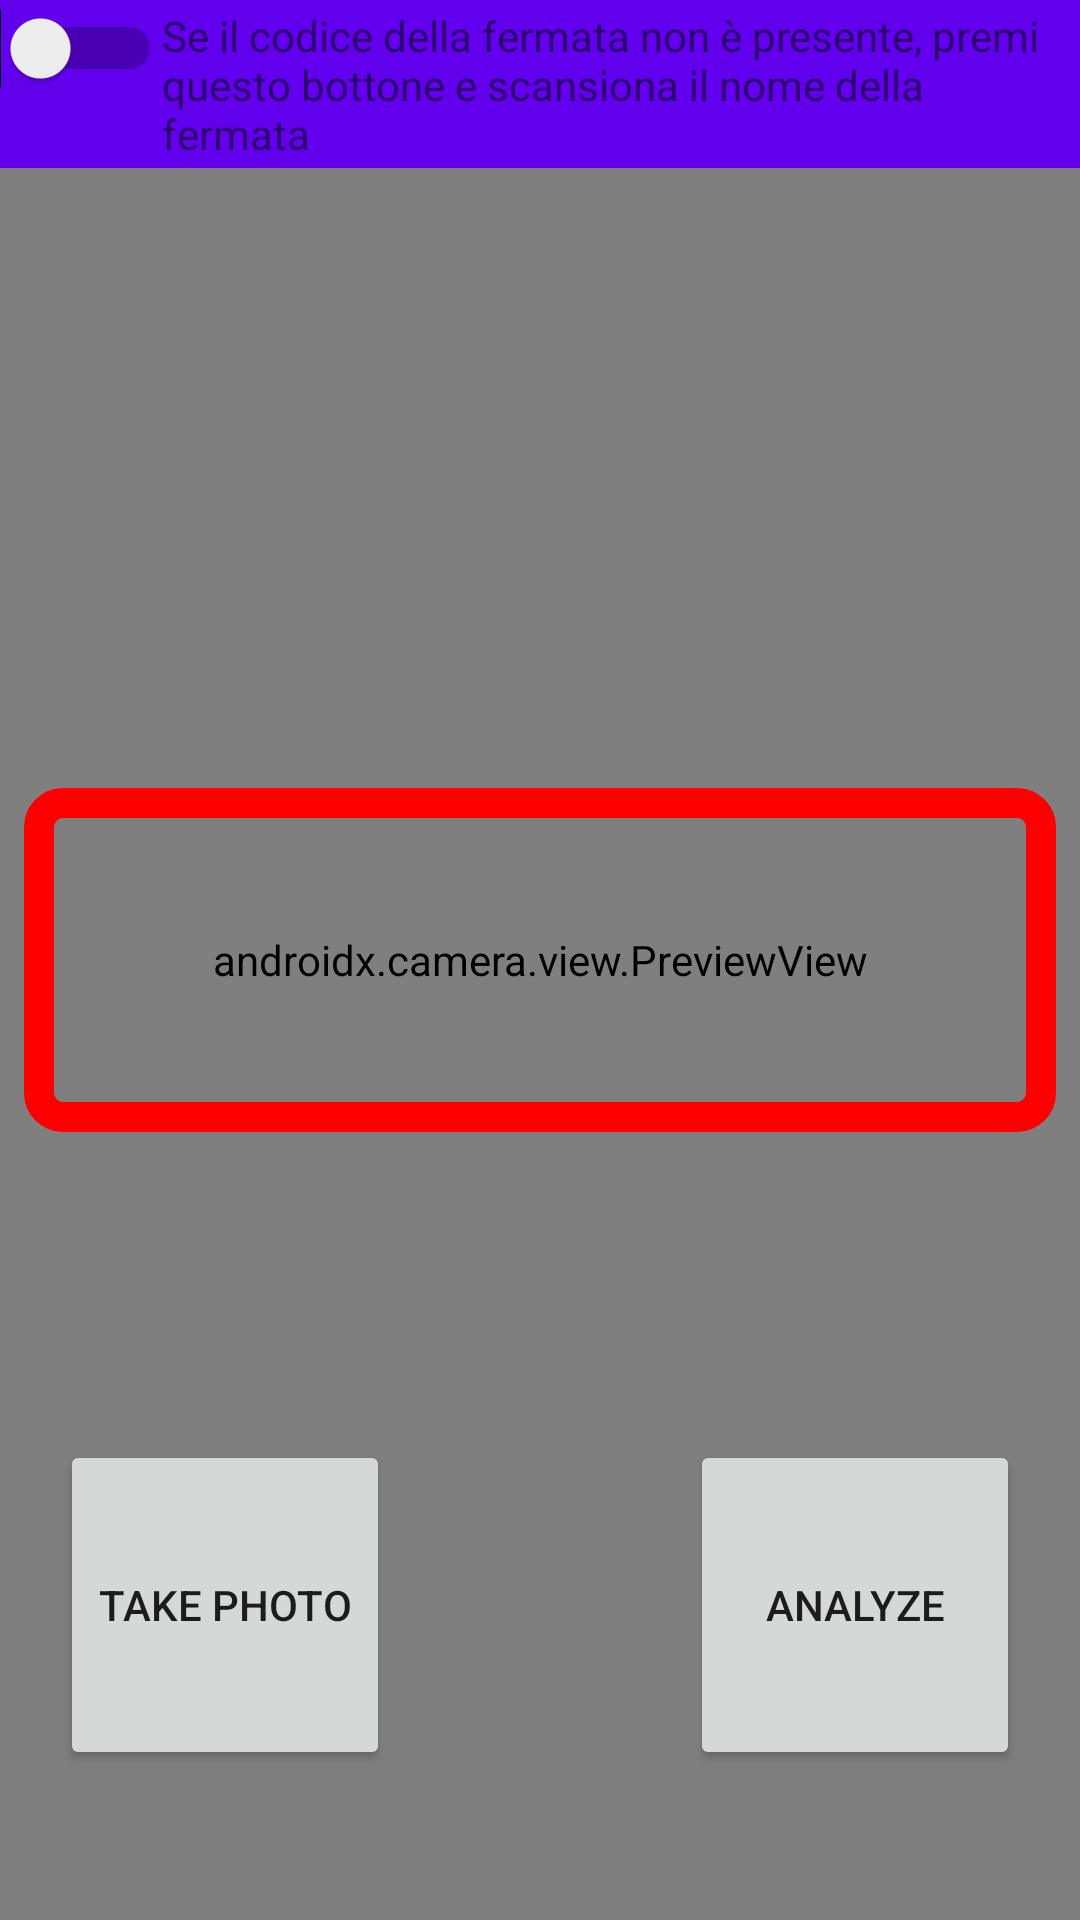

Here is an Android app screen rendered from its layout file. Give the layout XML and the strings, colors and styles it references.
<!-- AndroidManifest.xml: application theme AppTheme -->
<!-- res/layout/activity_main.xml -->
<?xml version="1.0" encoding="utf-8"?>
<androidx.constraintlayout.widget.ConstraintLayout xmlns:android="http://schemas.android.com/apk/res/android"
    xmlns:app="http://schemas.android.com/apk/res-auto"
    xmlns:tools="http://schemas.android.com/tools"
    android:layout_width="match_parent"
    android:layout_height="match_parent"
    tools:context=".MainActivity">

    <androidx.camera.view.PreviewView
        android:id="@+id/viewFinder"
        android:layout_width="match_parent"
        android:layout_height="match_parent"
        tools:layout_editor_absoluteX="206dp"
        tools:layout_editor_absoluteY="10dp">

    </androidx.camera.view.PreviewView>

    <androidx.appcompat.widget.Toolbar
        android:id="@+id/toolbar"
        android:layout_width="match_parent"
        android:layout_height="wrap_content"
        android:background="?attr/colorPrimary"
        android:minHeight="?attr/actionBarSize"
        android:theme="?attr/actionBarTheme"
        app:layout_constraintTop_toTopOf="parent" />

    <ImageView
        android:id="@+id/imageView"
        android:layout_width="match_parent"
        android:layout_height="201dp"
        app:layout_constraintStart_toStartOf="parent"
        app:layout_constraintTop_toBottomOf="@+id/toolbar"
        tools:srcCompat="@tools:sample/avatars" />

    <TextView
        android:id="@+id/infoText"
        android:layout_width="0dp"
        android:layout_height="wrap_content"
        android:text="@string/infoText"
        app:layout_constraintBottom_toBottomOf="@+id/toolbar"
        app:layout_constraintEnd_toEndOf="parent"
        app:layout_constraintStart_toEndOf="@+id/switch3"
        app:layout_constraintTop_toTopOf="@+id/viewFinder" />

    <Switch
        android:id="@+id/switch3"
        android:layout_width="wrap_content"
        android:layout_height="wrap_content"
        android:minHeight="32dp"
        app:layout_constraintStart_toStartOf="parent"
        app:layout_constraintTop_toTopOf="parent" />

    <ProgressBar
        android:id="@+id/indeterminateBar"
        android:layout_width="wrap_content"
        android:layout_height="wrap_content"
        app:layout_constraintBottom_toBottomOf="@+id/viewFinder"
        app:layout_constraintEnd_toEndOf="parent"
        app:layout_constraintStart_toStartOf="parent"
        app:layout_constraintTop_toTopOf="parent" />

    <View
        android:id="@+id/crop_area"
        android:layout_width="0dp"
        android:layout_height="0dp"
        android:layout_margin="8dp"
        android:background="@drawable/rectangle_round_corners"
        app:layout_constraintBottom_toBottomOf="@+id/viewFinder"
        app:layout_constraintDimensionRatio="3:1"
        app:layout_constraintEnd_toEndOf="parent"
        app:layout_constraintStart_toStartOf="parent"
        app:layout_constraintTop_toTopOf="parent" />

    

    <Button
        android:id="@+id/image_capture_button"
        android:layout_width="110dp"
        android:layout_height="110dp"
        android:layout_marginEnd="50dp"
        android:layout_marginBottom="50dp"
        android:elevation="2dp"
        android:text="@string/take_photo"
        app:layout_constraintBottom_toBottomOf="parent"
        app:layout_constraintEnd_toStartOf="@id/vertical_centerline"
        app:layout_constraintLeft_toLeftOf="parent" />

    <Button
        android:id="@+id/video_capture_button"
        android:layout_width="110dp"
        android:layout_height="110dp"
        android:layout_marginStart="50dp"
        android:layout_marginBottom="50dp"
        android:elevation="2dp"
        android:text="@string/start_capture"
        app:layout_constraintBottom_toBottomOf="parent"
        app:layout_constraintStart_toEndOf="@id/vertical_centerline" />

    <androidx.constraintlayout.widget.Guideline
        android:id="@+id/vertical_centerline"
        android:layout_width="wrap_content"
        android:layout_height="wrap_content"
        android:orientation="vertical"
        app:layout_constraintGuide_percent=".50" />

</androidx.constraintlayout.widget.ConstraintLayout>
<!-- resources referenced by this layout -->
<resources>
  <!-- drawable rectangle_round_corners (drawable) -->
  <?xml version="1.0" encoding="utf-8"?>
  <shape xmlns:android="http://schemas.android.com/apk/res/android"
      android:shape="rectangle" >
  
      <stroke android:dashGap="3dp"  android:width="10dp" android:color="#FF0000" />
  
      <corners
          android:bottomLeftRadius="8dp"
          android:bottomRightRadius="8dp"
          android:topLeftRadius="8dp"
          android:topRightRadius="8dp" />
  
  </shape>
  <string name="infoText">Se il codice della fermata non è presente, premi questo bottone e scansiona il nome della fermata</string>
  <string name="start_capture">Analyze</string>
  <string name="take_photo">Take Photo</string>
</resources>
